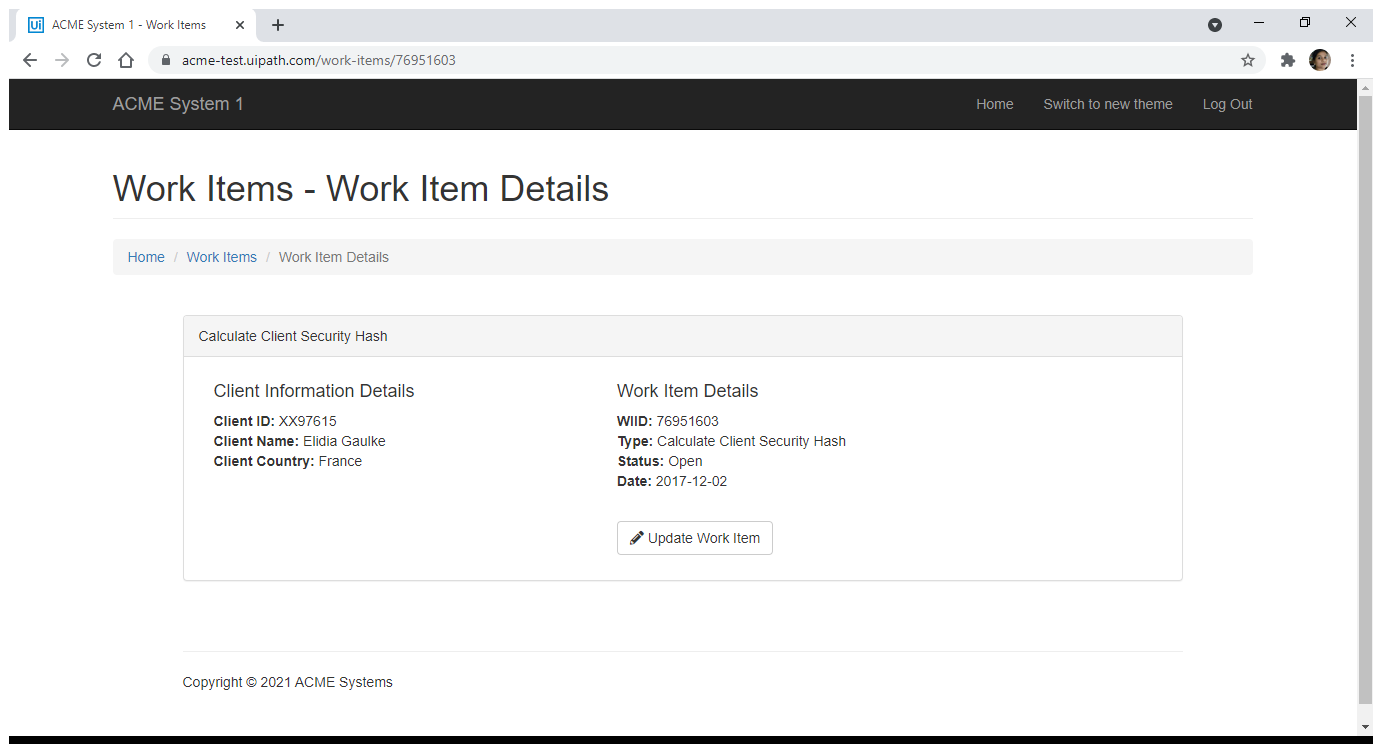
Task: Calculate Client Security Hash Framework Academy
Workflow: System1_Extraction Client Info

Step 1: Use Browser Chrome: ACME System 1 - Work Items in window 'ACME System 1 *' (chrome.exe)

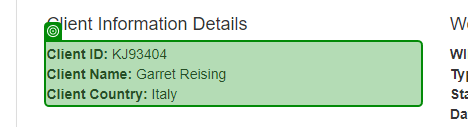
Step 2: get-text from 'Client ID:'